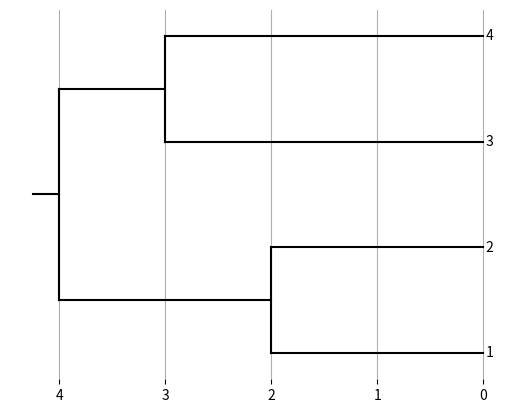

Write the Python code that produced this figure.
"""
tree69.py
A tree utility library for COMPSCI 369.
"""


# The MIT License (MIT)
#
# Copyright (c) 2016 Arman Bilge and Stuart Bradley
#
# Permission is hereby granted, free of charge, to any person obtaining a copy
# of this software and associated documentation files (the "Software"), to deal
# in the Software without restriction, including without limitation the rights
# to use, copy, modify, merge, publish, distribute, sublicense, and/or sell
# copies of the Software, and to permit persons to whom the Software is
# furnished to do so, subject to the following conditions:
#
# The above copyright notice and this permission notice shall be included in all
# copies or substantial portions of the Software.
#
# THE SOFTWARE IS PROVIDED "AS IS", WITHOUT WARRANTY OF ANY KIND, EXPRESS OR
# IMPLIED, INCLUDING BUT NOT LIMITED TO THE WARRANTIES OF MERCHANTABILITY,
# FITNESS FOR A PARTICULAR PURPOSE AND NONINFRINGEMENT. IN NO EVENT SHALL THE
# AUTHORS OR COPYRIGHT HOLDERS BE LIABLE FOR ANY CLAIM, DAMAGES OR OTHER
# LIABILITY, WHETHER IN AN ACTION OF CONTRACT, TORT OR OTHERWISE, ARISING FROM,
# OUT OF OR IN CONNECTION WITH THE SOFTWARE OR THE USE OR OTHER DEALINGS IN THE
# SOFTWARE.

def compute_upgma_tree(matrix):
    import itertools as it

    n = len(matrix)
    nodes = [Node(str(i + 1)) for i in range(n)]
    for node in nodes:
        node.set_height(0)
    matrix = {nodes[i]: {nodes[j]: matrix[i][j] for j in range(n)} for i in range(n)}
    while len(matrix) > 1:
        a, b = min(it.combinations(matrix.keys(), 2), key=lambda xy: matrix[xy[0]][xy[1]])
        u = Node()
        u.add_child(a)
        u.add_child(b)
        u.set_height(matrix[a][b] / 2)
        uc = {c: (a.get_leaf_count() * matrix[a][c] + b.get_leaf_count() * matrix[b][c]) / (
        a.get_leaf_count() + b.get_leaf_count()) for c in matrix.keys() - set((a, b))}
        del matrix[a]
        del matrix[b]
        for k, v in matrix.items():
            del v[a]
            del v[b]
            v[u] = uc[k]
        matrix[u] = uc
    return Tree(u)


def plot_tree(tree):
    import itertools as it
    import numpy as np
    from matplotlib import pyplot as plt

    def compute_node_xy(node, counter=it.count()):
        node.x = node.get_height()
        if node.is_leaf():
            node.y = next(counter)
        else:
            children = node.get_children()
            for child in children:
                compute_node_xy(child, counter)
            node.y = np.mean([c.y for c in children])

    def plot_node(node):
        if node.is_leaf():
            plt.text(node.x, node.y, ' ' + node.get_label(), {'ha': 'left', 'va': 'center'})
        else:
            children = node.get_children()
            plt.plot([node.x] * 2, [min(c.y for c in children), max(c.y for c in children)], 'k')
            for child in children:
                plt.plot([node.x, child.x], [child.y] * 2, 'k')
                plot_node(child)

    root = tree.get_root()
    compute_node_xy(root)
    plt.plot([root.x, root.x + root.x / 16], [root.y] * 2, 'k')
    plot_node(root)
    lc = tree.get_leaf_count()
    plt.ylim(- lc / 16, 17 / 16 * lc - 1)
    axes = plt.gca()
    axes.invert_xaxis()
    axes.yaxis.set_visible(False)
    axes.set_frame_on(False)
    axes.grid()
    plt.show()


"""
Python Tree Class
Stuart Bradley - 5931269
23-05-2014
"""


class Tree:
    def __init__(self, root=None):
        self.root = root

    def set_root(self, root):
        self.root = root

    def get_root(self):
        return self.root

    def get_leaves(self):
        return self.root.get_leaves()

    def get_leaf_count(self):
        return self.root.get_leaf_count()

    def get_newick(self):
        return self.root.get_newick() + ";"

    def __str__(self):
        return self.get_newick()


"""
Python Node Class
Stuart Bradley - 5931269
23-05-2014
"""


class Node:
    def __init__(self, label=None):
        self.parent = None
        self.children = []
        self.height = -1.0
        self.label = label
        self.sequence = None

    def get_parent(self):
        return self.parent

    def set_parent(self, parent):
        self.parent = parent

    def get_children(self):
        return self.children

    def add_child(self, child):
        self.children.append(child)
        child.set_parent(self)

    def remove_child(self, child):
        self.children.remove(child)

    def set_height(self, height):
        self.height = height

    def get_height(self):
        return self.height

    def is_root(self):
        return self.parent == None

    def is_leaf(self):
        return not self.children

    def get_sequence(self):
        return self.sequence

    def set_sequence(self, sequence):
        self.sequence = sequence

    def get_label(self):
        return self.label

    def set_label(self, label):
        self.label = label

    def get_leaves(self):
        leaf_list = []

        if (self.is_leaf()):
            leaf_list.append(self)
        else:
            for child in self.children:
                leaf_list.extend(child.get_leaves())

        return leaf_list

    def get_leaf_count(self):
        if self.is_leaf():
            return 1
        else:
            return sum(map(Node.get_leaf_count, self.children))

    def get_newick(self):
        sb = ""

        if (not self.is_leaf()):
            sb += "("
            for i in range(0, len(self.children)):
                if (i > 0):
                    sb += ","
                sb += self.children[i].get_newick()
            sb += ")"

        if (self.label != None):
            sb += self.label

        branch_length = -1.0
        if (not self.is_root()):
            branch_length = self.parent.height - self.height
        else:
            branch_length = 0.0

        sb += ":" + str(branch_length)

        return sb


# Calculate the UPGMA tree from the distance matrix
tree = compute_upgma_tree([[0, 4, 8, 8], [4, 0, 8, 8], [8, 8, 0, 6], [8, 8, 6, 0]])

# Plot the tree
plot_tree(tree)